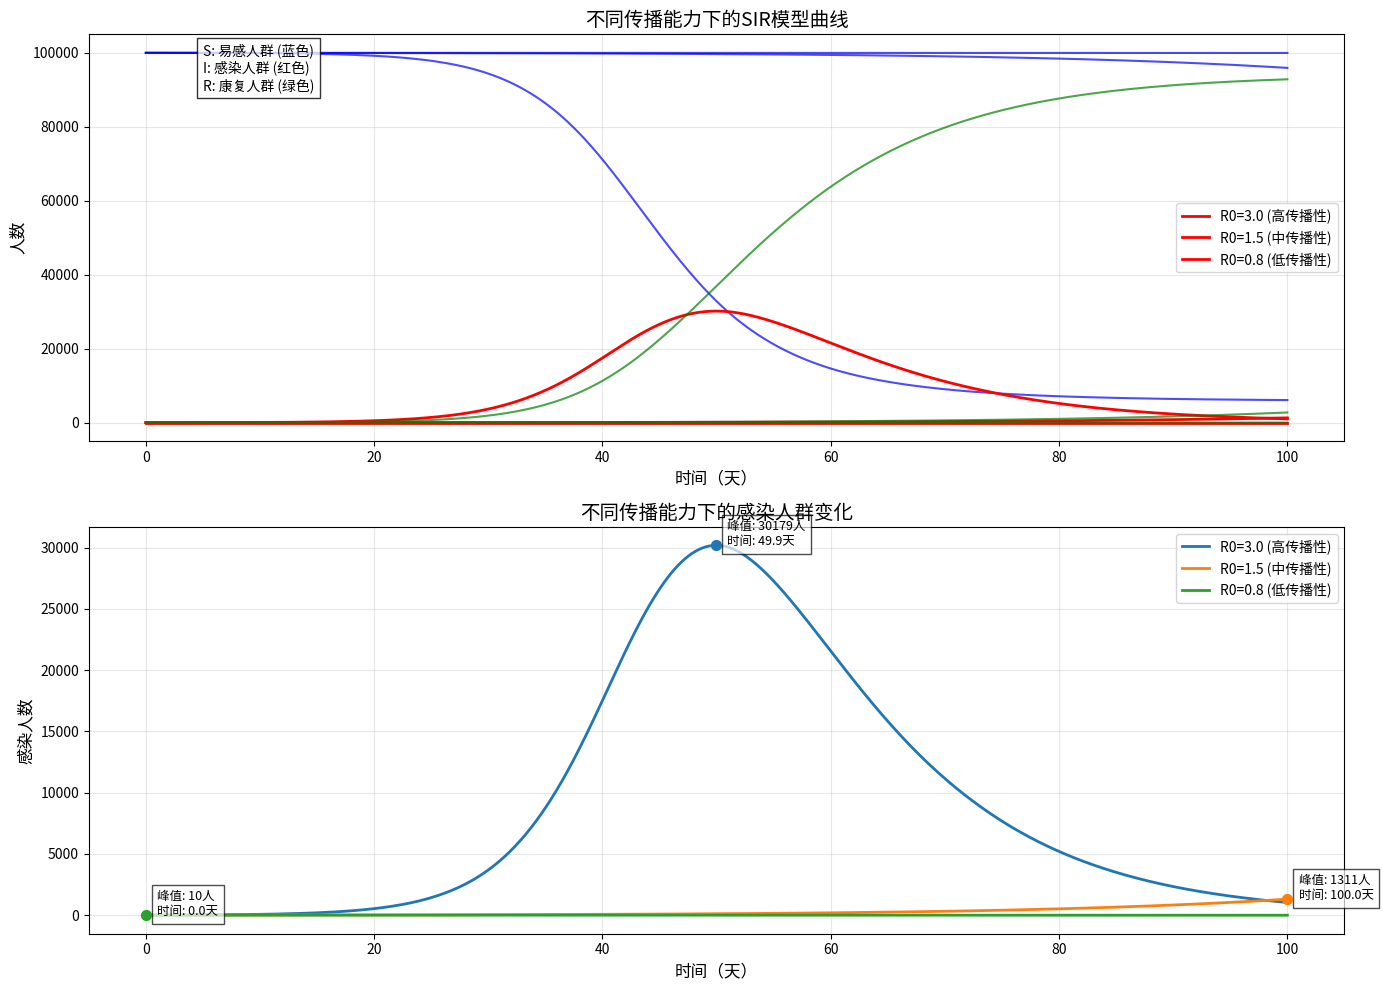

This figure's Python source:
#!/usr/bin/env python
# -*- coding: utf-8 -*-
"""
传染病模型案例说明：
本案例实现经典的SIR传染病模型，该模型将人群分为三类：
- S (Susceptible)：易感人群，可能被感染的健康人群
- I (Infected)：感染人群，已经感染并具有传染性的人群
- R (Recovered)：康复人群，已经康复并获得免疫力的人群

模型公式：
dS/dt = -β*S*I/N
dI/dt = β*S*I/N - γ*I
dR/dt = γ*I

其中：
- N = S + I + R 表示总人口数（假设恒定）
- β 表示感染率（每个感染者单位时间内传染的易感者数量）
- γ 表示恢复率（单位时间内从感染者中康复的比例）
- R0 = β/γ 表示基本再生数，衡量病毒传播能力

模型特点：
- 描述了传染病在人群中的传播、发展和消退过程
- R0 > 1 时，传染病会流行；R0 < 1 时，传染病会逐渐消失
- 感染人群通常会先增加到一个峰值，然后逐渐减少

本案例模拟不同参数下的疫情发展曲线，并分析基本再生数R0对疫情的影响。
"""

import numpy as np
import matplotlib.pyplot as plt
from scipy.integrate import solve_ivp

# 1. 定义SIR传染病模型
def sir_model(t, state, beta, gamma, N):
    """
    SIR传染病模型微分方程组
    
    参数:
    t: 时间
    state: 状态变量 [S, I, R]
    beta: 感染率
    gamma: 恢复率
    N: 总人口数
    """
    S, I, R = state
    dSdt = -beta * S * I / N    # 易感人群变化率
    dIdt = beta * S * I / N - gamma * I  # 感染人群变化率
    dRdt = gamma * I            # 康复人群变化率
    return [dSdt, dIdt, dRdt]

# 2. 设置模型参数和初始条件
N = 100000               # 总人口数
I0 = 10                  # 初始感染人数
R0_initial = 0           # 初始康复人数
S0 = N - I0 - R0_initial # 初始易感人数

# 三种不同传播能力的场景
scenarios = [
    {"beta": 0.3, "gamma": 0.1, "label": "R0=3.0 (高传播性)"},  # R0=β/γ=3.0
    {"beta": 0.15, "gamma": 0.1, "label": "R0=1.5 (中传播性)"}, # R0=1.5
    {"beta": 0.08, "gamma": 0.1, "label": "R0=0.8 (低传播性)"}  # R0=0.8
]

t_span = [0, 100]  # 时间跨度（天）
t_eval = np.linspace(0, 100, 1000)  # 评估时间点

# 3. 求解微分方程（三种场景）
solutions = []
for scenario in scenarios:
    beta = scenario["beta"]
    gamma = scenario["gamma"]
    
    solution = solve_ivp(
        sir_model,                # 微分方程函数
        t_span,                    # 时间范围
        [S0, I0, R0_initial],      # 初始条件
        args=(beta, gamma, N),     # 传递给模型的额外参数
        t_eval=t_eval,             # 评估解的时间点
        method='RK45'              # 数值方法
    )
    solutions.append(solution)

# 4. 分析关键指标
def analyze_scenario(solution, N, label):
    """分析疫情的关键指标"""
    S, I, R = solution.y
    # 感染人数峰值及出现时间
    peak_idx = np.argmax(I)
    peak_I = I[peak_idx]
    peak_time = solution.t[peak_idx]
    # 最终感染比例
    final_infected_ratio = (N - S[-1]) / N * 100  # 初始易感者中最终被感染的比例
    return {
        "label": label,
        "peak_time": peak_time,
        "peak_I": peak_I,
        "final_infected_ratio": final_infected_ratio
    }

# 分析所有场景
analysis_results = [
    analyze_scenario(solutions[i], N, scenarios[i]["label"])
    for i in range(len(scenarios))
]

# 5. 可视化结果
plt.figure(figsize=(14, 10))

# 绘制各人群随时间变化曲线（三种场景对比）
plt.subplot(2, 1, 1)
for i in range(len(scenarios)):
    solution = solutions[i]
    S, I, R = solution.y
    plt.plot(solution.t, S, 'b-', linewidth=1.5, alpha=0.7)
    plt.plot(solution.t, I, 'r-', linewidth=2, label=scenarios[i]["label"])
    plt.plot(solution.t, R, 'g-', linewidth=1.5, alpha=0.7)

plt.xlabel('时间（天）', fontsize=12)
plt.ylabel('人数', fontsize=12)
plt.title('不同传播能力下的SIR模型曲线', fontsize=14)
plt.grid(True, alpha=0.3)
plt.legend(fontsize=10)
plt.text(5, N*0.9, 'S: 易感人群 (蓝色)\nI: 感染人群 (红色)\nR: 康复人群 (绿色)', 
         bbox=dict(facecolor='white', alpha=0.8), fontsize=10)

# 单独绘制感染人群曲线，突出峰值
plt.subplot(2, 1, 2)
for i in range(len(scenarios)):
    solution = solutions[i]
    I = solution.y[1]
    peak_time = analysis_results[i]["peak_time"]
    peak_I = analysis_results[i]["peak_I"]
    
    plt.plot(solution.t, I, linewidth=2, label=scenarios[i]["label"])
    # 标记峰值点
    plt.scatter(peak_time, peak_I, s=50, zorder=5)
    plt.text(peak_time+1, peak_I, f'峰值: {peak_I:.0f}人\n时间: {peak_time:.1f}天', 
             fontsize=9, bbox=dict(facecolor='white', alpha=0.7))

plt.xlabel('时间（天）', fontsize=12)
plt.ylabel('感染人数', fontsize=12)
plt.title('不同传播能力下的感染人群变化', fontsize=14)
plt.grid(True, alpha=0.3)
plt.legend(fontsize=10)

plt.tight_layout()
plt.show()

# 6. 输出分析结果
print("疫情分析结果：")
print(f"总人口数: {N}人, 初始感染人数: {I0}人")
print("-" * 70)
print(f"{'场景':<20} {'感染峰值时间(天)':<20} {'感染峰值人数':<20} {'最终感染比例(%)':<20}")
print("-" * 70)
for result in analysis_results:
    print(f"{result['label']:<20} {result['peak_time']:<20.1f} {result['peak_I']:<20.0f} {result['final_infected_ratio']:<20.1f}")
    